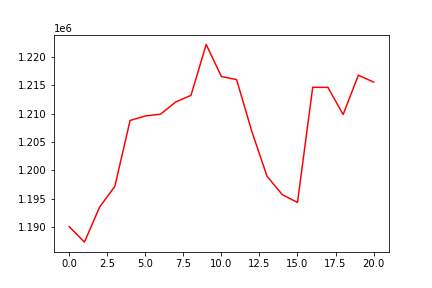

The file beside this chart, header and first rows:
, 0
0, 1190080
1, 1187350
2, 1193545
3, 1197199
4, 1208818
5, 1209612
6, 1209921
7, 1212081
8, 1213246
9, 1222231
10, 1216569
11, 1216029
12, 1206876
13, 1198965
14, 1195726
15, 1194350
16, 1214663
17, 1214650
18, 1209870
19, 1216806
20, 1215589
